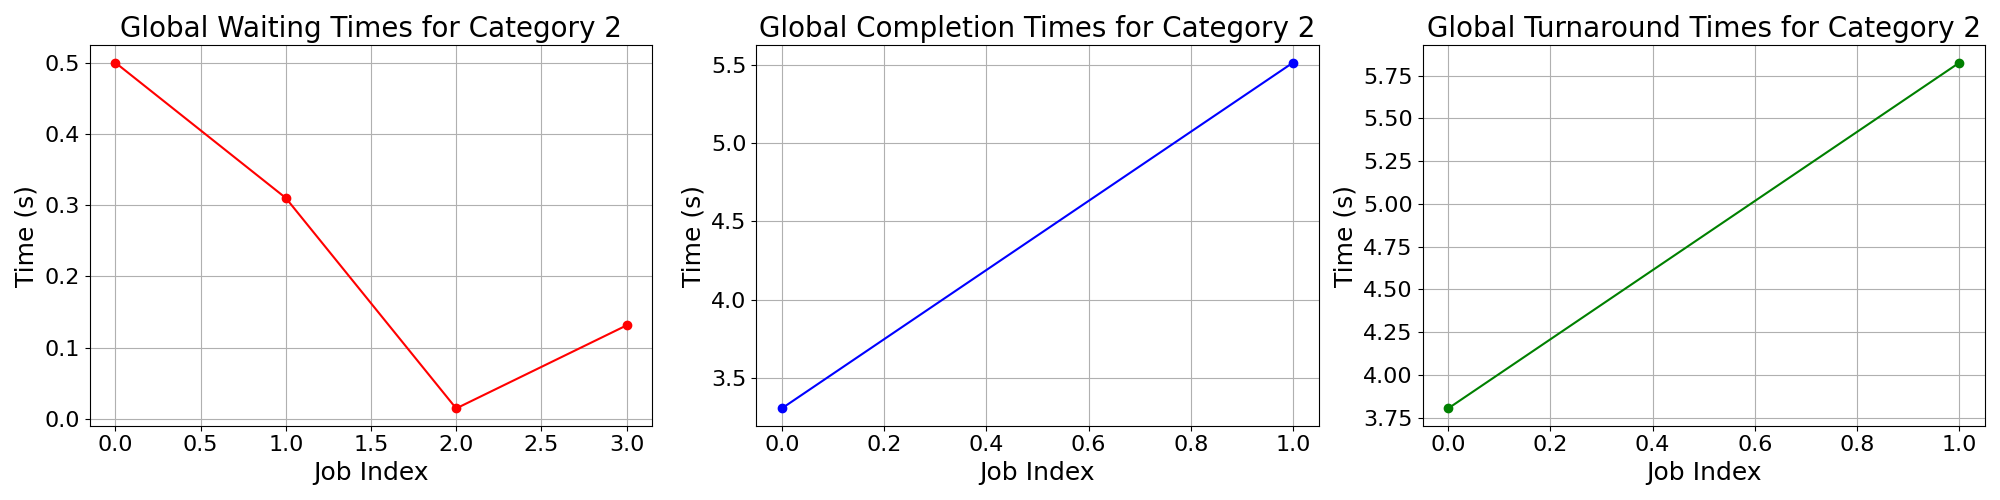

The file beside this chart, header and first rows:
waiting_times, completion_times, turnaround_times
0.5, 3.304, 3.804
0.3101, 5.516, 5.826
0.01484, , 
0.1314, , 
